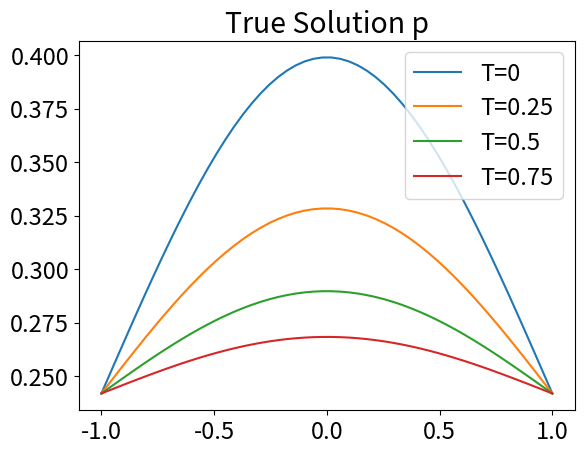
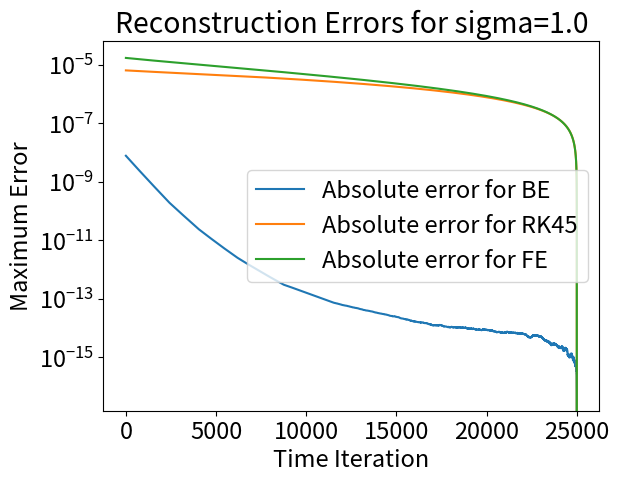

Recreate these plots in Python, in order.
import numpy as np
from scipy import sparse
from scipy.sparse import linalg
from scipy.integrate import solve_ivp
import matplotlib.pyplot as plt
plt.rcParams.update({'font.size': 17})

sigma = 1
gfactor = 1/np.sqrt(2*np.pi*sigma*sigma)

PDE = {
       'domain': [(0, 1), (-1, 1)], # time x space
       'num_steps': [10*50*50, 50], # time, space
       'initial_function': lambda x: gfactor * np.exp(-0.5*(x**2)/(sigma**2)),
}

def build_pde(pde):
    t0, t1 = pde['domain'][0]
    x0, x1 = pde['domain'][1]
    initial_function = pde['initial_function']
    num_time_steps, num_space_steps = pde['num_steps']

    pde.update({
        'h': (x1 - x0) / num_space_steps,
        'tau': (t1 - t0) / num_time_steps,
        'space_mesh': np.linspace(x0, x1, num_space_steps+2),
        'boundary_values': [initial_function(x0), initial_function(x1)]
        })

def solve_heat_forward(pde):
    h, tau = pde['h'], pde['tau']
    time_steps, space_steps = pde['num_steps']

    p = np.zeros((time_steps, space_steps+2))
    p[0, :] = np.vectorize(pde['initial_function'])(pde['space_mesh'])
    p0, p1 = p[0, 0], p[0, -1]

    for i in range(1, time_steps):
        prev = p[i-1]
        p[i,1:-1] = prev[1:-1] + (tau/(h**2)) * (prev[2:] - 2*prev[1:-1] + prev[:-2])
        p[i, 0] = p0
        p[i, -1] = p1

    # No velocity at the right-most node
    vel = np.zeros((time_steps, space_steps+1))
    for i in range(time_steps):
        vel[i] = (p[i,1:] - p[i,:-1])/(h*p[i,:-1])

    return p, vel

def solve_transport_backwards(pde, vel, p_final):
    h, tau = pde['h'], pde['tau']
    time_steps, space_steps = pde['num_steps']

    q = np.zeros((time_steps, space_steps + 2))
    q[-1] = p_final

    for i in reversed(range(time_steps-1)):
        #if i % (time_steps//10) == 0:
        #    print("Time step {}".format(i))

        main_diag = np.ones((space_steps+2,))
        main_diag[1:-1] += (tau/h)*vel[i][1:]

        bottom_diag = np.zeros((space_steps+1,))
        bottom_diag[1:-1] = -(tau/h)*vel[i][1:-1]

        f = np.array(q[i+1])
        f[1] += (tau/h)*vel[i][0]*q[i+1, 0]

        A = sparse.diags([main_diag, bottom_diag], [0, -1], format="csr")
        q[i] = linalg.spsolve(A, f)

    return q

def solve_transport_backwards_blackbox(pde, vel, p_final, method='RK45'):
    h, tau = pde['h'], pde['tau']
    time_steps, space_steps = pde['num_steps']
    t0, t1 = pde['domain'][0]
    def time_idx(t):
        idx = int((t1 - t)//tau)
        rem = ((t1 - t) % tau) / tau
        return max(0, min(time_steps-1, idx)), rem
    def func(t, y):
        idx, rem = time_idx(t)
        if rem < 0.0005 or idx == len(vel)-1:
            v = vel[idx]
        else:
            v = (1-rem)*vel[idx] + rem*vel[idx+1]
        der = np.zeros_like(y)
        der[1:-1] = -(v[1:]*y[1:-1] - v[:-1]*y[:-2])/h
        return der

    sol = solve_ivp(func,
                     [t0, t1],
                     y0 = p_final,
                     t_eval = np.linspace(t0, t1, time_steps),
                     method = method,
                     max_step = tau)

    return np.flip(np.transpose(sol.y), axis=0)

def solve_transport_backwards_FE(pde, vel, p_final):
    h, tau = pde['h'], pde['tau']
    time_steps, space_steps = pde['num_steps']
    t0, t1 = pde['domain'][0]

    q = np.zeros((time_steps, space_steps + 2))
    q[-1] = p_final

    for i in reversed(range(time_steps-1)):
        q[i] = q[i+1]
        q[i, 1:-1] += -(tau/h) * (vel[i+1, 1:]*q[i+1, 1:-1] - vel[i+1, :-1]*q[i+1, :-2])

    return q

#%%
print("Preparing data...")
build_pde(PDE)

print("Solving the heat equation forward...")
p, vel = solve_heat_forward(PDE)

print("Solving the backwards transport equation using BE...")
q = solve_transport_backwards(PDE, vel, p[-1])

print("Solving the backwards transport equation using black box...")
#q2 = solve_transport_backwards_blackbox(PDE, vel, p[-1], method='RK23')
q21 = solve_transport_backwards_blackbox(PDE, vel, p[-1], method='RK45')
#q22 = solve_transport_backwards_blackbox(PDE, vel, p[-1], method='Radau')
#q23 = solve_transport_backwards_blackbox(PDE, vel, p[-1], method='DOP853')

print("Solving the backwards transport equation using FE...")
q3 = solve_transport_backwards_FE(PDE, vel, p[-1])


#%%
# =======================================================
# ================== Plot Solution ======================
# =======================================================

mesh = PDE['space_mesh']
T = PDE['num_steps'][0]
plt.figure()
plt.title("True Solution p")
plt.plot(mesh, p[0], label="T=0")
plt.plot(mesh, p[T//4], label='T=0.25')
plt.plot(mesh, p[2*T//4], label='T=0.5')
plt.plot(mesh, p[3*T//4], label='T=0.75')
plt.legend()
plt.show()

#%%
# =======================================================
# =================== Plot Errors =======================
# =======================================================


T = np.array(range(len(p)))
err = np.max(np.abs(p-q), axis=1)[:len(T)]
#err2 = np.max(np.abs(p-q2), axis=1)[:len(T)]
err21 = np.max(np.abs(p-q21), axis=1)[:len(T)]
#err22 = np.max(np.abs(p-q22), axis=1)[:len(T)]
#err23 = np.max(np.abs(p-q23), axis=1)[:len(T)]
err3 = np.max(np.abs(p-q3), axis=1)[:len(T)]


#L=20
#factor = 1/np.min(err[:L])
#Y = np.log(factor*err[:L])
#B, logA = np.polyfit(T[:L], Y, 1)

plt.figure()
plt.title("Reconstruction Errors for sigma={:.1f}".format(sigma))
plt.plot(T, err, label='Absolute error for BE')
#plt.plot(T, err2, label='Absolute error for RK23')
plt.plot(T, err21, label='Absolute error for RK45')
#plt.plot(T, err22, label='Absolute error for Radau')
#plt.plot(T, err23, label='Absolute error for DOP853')
plt.plot(T, err3, label='Absolute error for FE')
plt.yscale('log')


#plt.plot(T, np.exp(logA - np.log(factor) + B*T), label='Exponential Fit')
plt.xlabel('Time Iteration')
plt.ylabel('Maximum Error')
plt.legend()
plt.show()

plt.savefig('toy_project.png')
